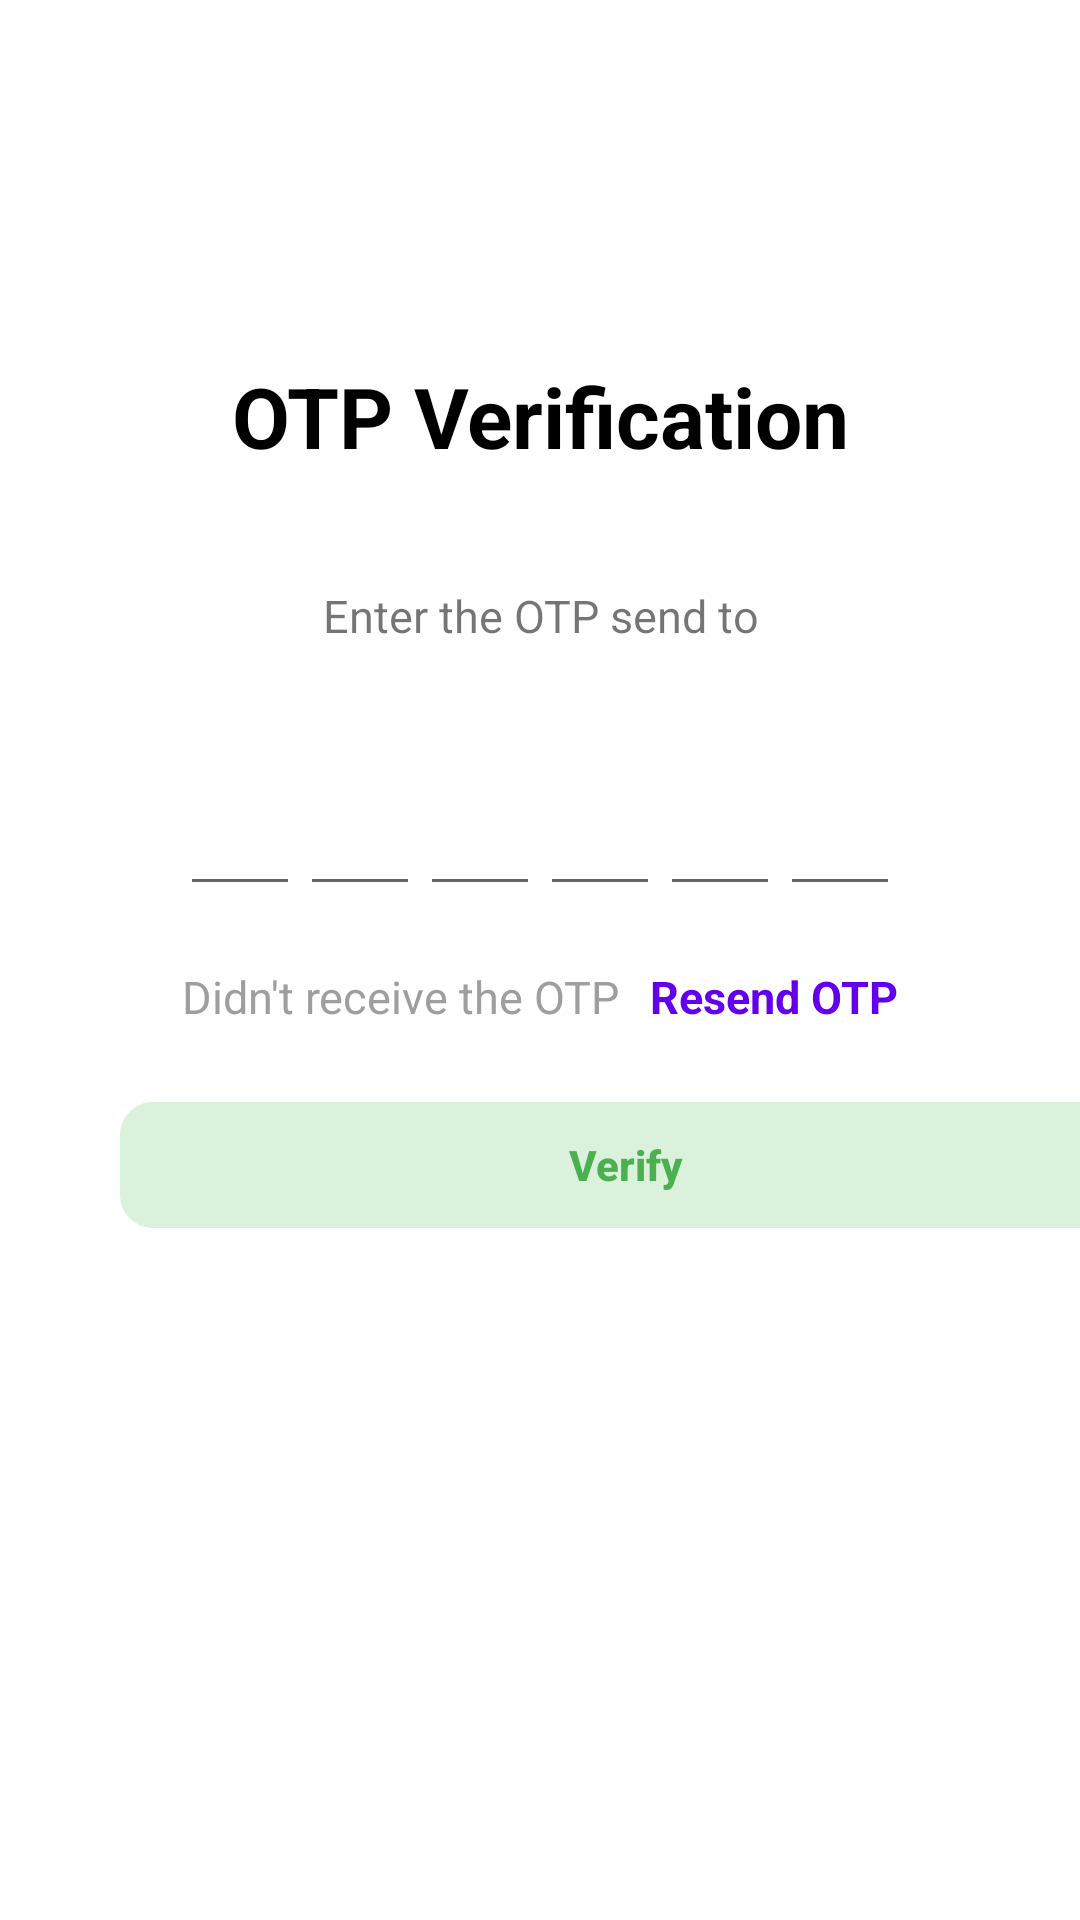

Android layout source for this screen:
<!-- AndroidManifest.xml: application theme Theme.ChatApplication -->
<!-- res/layout/activity_verify_otpactivity.xml -->
<?xml version="1.0" encoding="utf-8"?>
<ScrollView xmlns:android="http://schemas.android.com/apk/res/android"
    xmlns:app="http://schemas.android.com/apk/res-auto"
    xmlns:tools="http://schemas.android.com/tools"
    android:layout_width="match_parent"
    android:layout_height="match_parent"
    tools:context=".Verify_OTP.VerifyOTPActivity">

    <LinearLayout
        android:layout_width="match_parent"
        android:layout_height="wrap_content"
        android:gravity="center"
        android:orientation="vertical">

        <ImageView
            android:layout_width="100dp"
            android:layout_height="100dp"
            android:rotationX="@integer/material_motion_duration_long_2"
            android:src="@drawable/ic_baseline_email_24" />

        <TextView
            android:layout_width="334dp"
            android:layout_height="50dp"
            android:layout_margin="20dp"
            android:text="OTP Verification"
            android:textAlignment="center"
            android:textColor="@color/black"
            android:textSize="28dp"
            android:textStyle="bold" />

        <TextView
            android:layout_width="match_parent"
            android:layout_height="wrap_content"
            android:layout_margin="5dp"
            android:gravity="center"
            android:text="Enter the OTP send to"
            android:textSize="15dp" />

        <TextView
            android:id="@+id/tvMobile"
            android:layout_width="match_parent"
            android:layout_height="wrap_content"
            android:layout_marginLeft="40dp"
            android:layout_marginTop="5dp"
            android:layout_marginRight="40dp"
            android:gravity="center"
            android:textColor="@color/black"
            android:textSize="16dp"
            android:textStyle="bold" />

        <LinearLayout
            android:layout_width="match_parent"
            android:layout_height="wrap_content"
            android:layout_marginTop="10dp"
            android:gravity="center">

            <EditText
                android:id="@+id/edtinputCode"
                android:layout_width="40dp"
                android:layout_height="45dp"
                android:gravity="center"
                android:imeOptions="actionNext"
                android:importantForAutofill="no"
                android:inputType="number"
                android:maxLength="1"
                android:textSize="24dp"
                android:textStyle="bold"
                tools:ignore="LabelFor" />

            <EditText
                android:id="@+id/edtinputCode2"
                android:layout_width="40dp"
                android:layout_height="45dp"
                android:gravity="center"
                android:imeOptions="actionNext"
                android:importantForAutofill="no"
                android:inputType="number"
                android:maxLength="1"
                android:textSize="24dp"
                android:textStyle="bold"
                tools:ignore="LabelFor" />

            <EditText
                android:id="@+id/edtinputCode3"
                android:layout_width="40dp"
                android:layout_height="45dp"
                android:gravity="center"
                android:imeOptions="actionNext"
                android:importantForAutofill="no"
                android:inputType="number"
                android:maxLength="1"
                android:textSize="24dp"
                android:textStyle="bold"
                tools:ignore="LabelFor" />

            <EditText
                android:id="@+id/edtinputCode4"
                android:layout_width="40dp"
                android:layout_height="45dp"
                android:gravity="center"
                android:imeOptions="actionNext"
                android:importantForAutofill="no"
                android:inputType="number"
                android:maxLength="1"
                android:textSize="24dp"
                android:textStyle="bold"
                tools:ignore="LabelFor" />

            <EditText
                android:id="@+id/edtinputCode5"
                android:layout_width="40dp"
                android:layout_height="45dp"
                android:gravity="center"
                android:imeOptions="actionNext"
                android:importantForAutofill="no"
                android:inputType="number"
                android:maxLength="1"
                android:textSize="24dp"
                android:textStyle="bold"
                tools:ignore="LabelFor" />

            <EditText
                android:id="@+id/edtinputCode6"
                android:layout_width="40dp"
                android:layout_height="45dp"
                android:gravity="center"
                android:imeOptions="actionDone"
                android:importantForAutofill="no"
                android:inputType="number"
                android:maxLength="1"
                android:textSize="24dp"
                android:textStyle="bold"
                tools:ignore="LabelFor" />

        </LinearLayout>

        <LinearLayout
            android:layout_width="match_parent"
            android:layout_height="wrap_content"
            android:layout_marginTop="20dp"
            android:gravity="center"
            android:orientation="horizontal">

            <TextView
                android:layout_width="wrap_content"
                android:layout_height="wrap_content"
                android:text="Didn't receive the OTP"
                android:textColor="@color/gray"
                android:textSize="15dp" />

            <TextView
                android:id="@+id/tvResetOTP"
                android:layout_width="wrap_content"
                android:layout_height="wrap_content"
                android:layout_marginLeft="10dp"
                android:text="Resend OTP"
                android:textColor="@color/purple_500"
                android:textSize="15dp"
                android:textStyle="bold" />


        </LinearLayout>
<FrameLayout
    android:layout_width="match_parent"
    android:layout_height="wrap_content">

    <Button
        android:id="@+id/btnVerifyOTP"
        android:layout_width="337dp"
        android:layout_height="42dp"
        android:layout_marginLeft="40dp"
        android:layout_marginTop="25dp"
        android:layout_marginRight="40dp"

        android:background="@drawable/design_btn_green_stoke"
        android:backgroundTint="#DAF1DB"
        android:ems="10"
        android:inputType="textPersonName"

        android:text="Verify"
        android:textStyle="bold"
        android:textColor="@color/green"
        app:backgroundTint="@null"
        app:layout_constraintBottom_toBottomOf="parent"
        app:layout_constraintEnd_toEndOf="parent"
        app:layout_constraintStart_toStartOf="parent"
        app:layout_constraintTop_toBottomOf="@+id/textView4"
        app:layout_constraintVertical_bias="0.004" />

    <ProgressBar
        android:id="@+id/progress_barVerifyOTP"
        android:layout_width="40dp"
        android:layout_height="40dp"
        android:layout_gravity="center"
        android:visibility="gone"/>
</FrameLayout>

    </LinearLayout>

</ScrollView>
<!-- resources referenced by this layout -->
<resources>
  <color name="black">#FF000000</color>
  <color name="gray">#9E9E9E</color>
  <color name="green">#4CAF50</color>
  <color name="purple_500">#FF6200EE</color>
  <!-- drawable design_btn_green_stoke (drawable) -->
  <?xml version="1.0" encoding="utf-8"?>
  <shape xmlns:android="http://schemas.android.com/apk/res/android">
      <stroke
  
          android:color="#2CB631"
          android:width="2dp">
  
      </stroke>
      <corners android:topLeftRadius="10dp"
          android:topRightRadius="10dp"
          android:bottomLeftRadius="10dp"
          android:bottomRightRadius="10dp">
      </corners>
  </shape>
  <style name="Theme.ChatApplication" parent="Theme.MaterialComponents.DayNight.NoActionBar">
          
          <item name="colorPrimary">@color/purple_500</item>
          <item name="colorPrimaryVariant">@color/purple_700</item>
          <item name="colorOnPrimary">@color/white</item>
          
          <item name="colorSecondary">@color/teal_200</item>
          <item name="colorSecondaryVariant">@color/teal_700</item>
          <item name="colorOnSecondary">@color/black</item>
          
          <item name="android:statusBarColor">?attr/colorPrimaryVariant</item>
          
      </style>
  <color name="purple_700">#FF3700B3</color>
  <color name="white">#FFFFFFFF</color>
  <color name="teal_200">#FF03DAC5</color>
  <color name="teal_700">#FF018786</color>
</resources>
